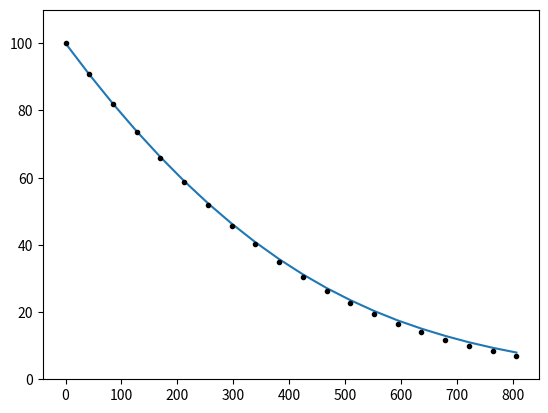

Write Python code to recreate this figure. (Note: this script raises an exception after producing the figure.)
#%%
"""
Created on Feb 09 2019
Monte Carlo simulation of the H1-HW model: the COS solution vs. Monte Carlo
[redacted]
"""
import numpy as np
import matplotlib.pyplot as plt
import scipy.special as sp
import scipy.integrate as integrate
import enum 

# This class defines puts and calls

class OptionType(enum.Enum):
    CALL = 1.0
    PUT = -1.0

def CallPutOptionPriceCOSMthd_StochIR(cf,CP,S0,tau,K,N,L,P0T):

    # cf   - Characteristic function as a functon, in the book denoted by \varphi
    # CP   - C for call and P for put
    # S0   - Initial stock price
    # tau  - Time to maturity
    # K    - List of strikes
    # N    - Number of expansion terms
    # L    - Size of truncation domain (typ.:L=8 or L=10)  
    # P0T  - Zero-coupon bond for maturity T.
        
    # Reshape K to become a column vector

    if K is not np.array:
        K = np.array(K).reshape([len(K),1])
    
    # Assigning i=sqrt(-1)

    i = np.complex(0.0,1.0) 
    x0 = np.log(S0 / K)   
    
    # Truncation domain

    a = 0.0 - L * np.sqrt(tau)
    b = 0.0 + L * np.sqrt(tau)
    
    # Summation from k = 0 to k=N-1

    k = np.linspace(0,N-1,N).reshape([N,1])  
    u = k * np.pi / (b - a)  

    # Determine coefficients for put prices  

    H_k = CallPutCoefficients(OptionType.PUT,a,b,k)   
    mat = np.exp(i * np.outer((x0 - a) , u))
    temp = cf(u) * H_k 
    temp[0] = 0.5 * temp[0]    
    value = K * np.real(mat.dot(temp))     
    
    # We use the put-call parity for call options

    if CP == OptionType.CALL:
        value = value + S0 - K * P0T
        
    return value

# Determine coefficients for put prices 

def CallPutCoefficients(CP,a,b,k):
    if CP==OptionType.CALL:                  
        c = 0.0
        d = b
        coef = Chi_Psi(a,b,c,d,k)
        Chi_k = coef["chi"]
        Psi_k = coef["psi"]
        if a < b and b < 0.0:
            H_k = np.zeros([len(k),1])
        else:
            H_k      = 2.0 / (b - a) * (Chi_k - Psi_k)  
    elif CP==OptionType.PUT:
        c = a
        d = 0.0
        coef = Chi_Psi(a,b,c,d,k)
        Chi_k = coef["chi"]
        Psi_k = coef["psi"]
        H_k      = 2.0 / (b - a) * (- Chi_k + Psi_k)               
    
    return H_k    

def Chi_Psi(a,b,c,d,k):
    psi = np.sin(k * np.pi * (d - a) / (b - a)) - np.sin(k * np.pi * (c - a)/(b - a))
    psi[1:] = psi[1:] * (b - a) / (k[1:] * np.pi)
    psi[0] = d - c
    
    chi = 1.0 / (1.0 + np.power((k * np.pi / (b - a)) , 2.0)) 
    expr1 = np.cos(k * np.pi * (d - a)/(b - a)) * np.exp(d)  - np.cos(k * np.pi 
                  * (c - a) / (b - a)) * np.exp(c)
    expr2 = k * np.pi / (b - a) * np.sin(k * np.pi * 
                        (d - a) / (b - a))   - k * np.pi / (b - a) * np.sin(k 
                        * np.pi * (c - a) / (b - a)) * np.exp(c)
    chi = chi * (expr1 + expr2)
    
    value = {"chi":chi,"psi":psi }
    return value

def EUOptionPriceFromMCPathsGeneralizedStochIR(CP,S,K,T,M):

    # S is a vector of Monte Carlo samples at T

    result = np.zeros([len(K),1])
    if CP == OptionType.CALL:
        for (idx,k) in enumerate(K):
            result[idx] = np.mean(1.0/M*np.maximum(S-k,0.0))
    elif CP == OptionType.PUT:
        for (idx,k) in enumerate(K):
            result[idx] = np.mean(1.0/M*np.maximum(k-S,0.0))
    return result


def CIR_Sample(NoOfPaths,kappa,gamma,vbar,s,t,v_s):
    delta = 4.0 *kappa*vbar/gamma/gamma
    c= 1.0/(4.0*kappa)*gamma*gamma*(1.0-np.exp(-kappa*(t-s)))
    kappaBar = 4.0*kappa*v_s*np.exp(-kappa*(t-s))/(gamma*gamma*(1.0-np.exp(-kappa*(t-s))))
    sample = c* np.random.noncentral_chisquare(delta,kappaBar,NoOfPaths)
    return  sample

def GeneratePathsHestonHW_AES(NoOfPaths,NoOfSteps,P0T,T,S_0,kappa,gamma,rhoxr,rhoxv,vbar,v0,lambd,eta):    

 # Time step 

    dt = 0.0001    
    f0T = lambda t: - (np.log(P0T(t+dt))-np.log(P0T(t-dt)))/(2*dt)
    
    # Initial interest rate is forward rate at time t->0

    r0 = f0T(0.00001)
    theta = lambda t: 1.0/lambd * (f0T(t+dt)-f0T(t-dt))/(2.0*dt) + f0T(t) + eta*eta/(2.0*lambd*lambd)*(1.0-np.exp(-2.0*lambd*t))
    
    Z1 = np.random.normal(0.0,1.0,[NoOfPaths,NoOfSteps])
    Z2 = np.random.normal(0.0,1.0,[NoOfPaths,NoOfSteps])
    Z3 = np.random.normal(0.0,1.0,[NoOfPaths,NoOfSteps])
    W1 = np.zeros([NoOfPaths, NoOfSteps+1])
    W2 = np.zeros([NoOfPaths, NoOfSteps+1])
    W3 = np.zeros([NoOfPaths, NoOfSteps+1])
    V = np.zeros([NoOfPaths, NoOfSteps+1])
    X = np.zeros([NoOfPaths, NoOfSteps+1])
    R = np.zeros([NoOfPaths, NoOfSteps+1])
    M_t = np.ones([NoOfPaths,NoOfSteps+1])
    R[:,0]=r0
    V[:,0]=v0
    X[:,0]=np.log(S_0)
    
    time = np.zeros([NoOfSteps+1])
        
    dt = T / float(NoOfSteps)
    for i in range(0,NoOfSteps):

        # Making sure that samples from a normal have mean 0 and variance 1

        if NoOfPaths > 1:
            Z1[:,i] = (Z1[:,i] - np.mean(Z1[:,i])) / np.std(Z1[:,i])
            Z2[:,i] = (Z2[:,i] - np.mean(Z2[:,i])) / np.std(Z2[:,i])
            Z3[:,i] = (Z3[:,i] - np.mean(Z3[:,i])) / np.std(Z3[:,i])
        
        W1[:,i+1] = W1[:,i] + np.power(dt, 0.5)*Z1[:,i]
        W2[:,i+1] = W2[:,i] + np.power(dt, 0.5)*Z2[:,i]
        W3[:,i+1] = W3[:,i] + np.power(dt, 0.5)*Z3[:,i]
        
        R[:,i+1] = R[:,i] + lambd*(theta(time[i]) - R[:,i]) * dt + eta* (W1[:,i+1]-W1[:,i])
        M_t[:,i+1] = M_t[:,i] * np.exp(0.5*(R[:,i+1] + R[:,i])*dt)
        
        # Exact samples for the variance process

        V[:,i+1] = CIR_Sample(NoOfPaths,kappa,gamma,vbar,0,dt,V[:,i])
         
        k0 = -rhoxv /gamma * kappa*vbar*dt
        k2 = rhoxv/gamma
        k1 = kappa*k2 -0.5
        k3 = np.sqrt(1.0-rhoxr*rhoxr - rhoxv*rhoxv)
        
        X[:,i+1] = X[:,i] + k0 + (k1*dt - k2)*V[:,i] + R[:,i]*dt + k2*V[:,i+1]+\
                    + np.sqrt(V[:,i]*dt)*(rhoxr*Z1[:,i] + k3 * Z3[:,i])
        
        # Moment matching component, i.e. ensure that E(S(T)/M(T))= S0

        a = S_0 / np.mean(np.exp(X[:,i+1])/M_t[:,i+1])
        X[:,i+1] = X[:,i+1] + np.log(a)
        time[i+1] = time[i] +dt
        
    # Compute exponent

    S = np.exp(X)
    paths = {"time":time,"S":S,"R":R,"M_t":M_t}
    return paths

def GeneratePathsHestonHWEuler(NoOfPaths,NoOfSteps,P0T,T,S_0,kappa,gamma,rhoxr,rhoxv,vbar,v0,lambd,eta):    

 # Time step 

    dt = 0.0001    
    f0T = lambda t: - (np.log(P0T(t+dt))-np.log(P0T(t-dt)))/(2*dt)
    
    # Initial interest rate is forward rate at time t->0

    r0 = f0T(0.00001)
    theta = lambda t: 1.0/lambd * (f0T(t+dt)-f0T(t-dt))/(2.0*dt) + f0T(t) + eta*eta/(2.0*lambd*lambd)*(1.0-np.exp(-2.0*lambd*t))
    
    Z1 = np.random.normal(0.0,1.0,[NoOfPaths,NoOfSteps])
    Z2 = np.random.normal(0.0,1.0,[NoOfPaths,NoOfSteps])
    Z3 = np.random.normal(0.0,1.0,[NoOfPaths,NoOfSteps])
    W1 = np.zeros([NoOfPaths, NoOfSteps+1])
    W2 = np.zeros([NoOfPaths, NoOfSteps+1])
    W3 = np.zeros([NoOfPaths, NoOfSteps+1])
    V = np.zeros([NoOfPaths, NoOfSteps+1])
    X = np.zeros([NoOfPaths, NoOfSteps+1])
    R = np.zeros([NoOfPaths, NoOfSteps+1])
    M_t = np.ones([NoOfPaths,NoOfSteps+1])
    R[:,0]=r0
    V[:,0]=v0
    X[:,0]=np.log(S_0)
    
    time = np.zeros([NoOfSteps+1])
        
    dt = T / float(NoOfSteps)
    for i in range(0,NoOfSteps):

        # Making sure that samples from a normal have mean 0 and variance 1

        if NoOfPaths > 1:
            Z1[:,i] = (Z1[:,i] - np.mean(Z1[:,i])) / np.std(Z1[:,i])
            Z2[:,i] = (Z2[:,i] - np.mean(Z2[:,i])) / np.std(Z2[:,i])
            Z3[:,i] = (Z3[:,i] - np.mean(Z3[:,i])) / np.std(Z3[:,i])
        
        W1[:,i+1] = W1[:,i] + np.power(dt, 0.5)*Z1[:,i]
        W2[:,i+1] = W2[:,i] + np.power(dt, 0.5)*Z2[:,i]
        W3[:,i+1] = W3[:,i] + np.power(dt, 0.5)*Z3[:,i]
        
        # Truncated boundary condition

        R[:,i+1] = R[:,i] + lambd*(theta(time[i]) - R[:,i]) * dt + eta* (W1[:,i+1]-W1[:,i])
        M_t[:,i+1] = M_t[:,i] * np.exp(0.5*(R[:,i+1] + R[:,i])*dt)
        V[:,i+1] = V[:,i] + kappa*(vbar - V[:,i]) * dt + gamma* np.sqrt(V[:,i]) * (W2[:,i+1]-W2[:,i])
        V[:,i+1] = np.maximum(V[:,i+1],0.0)
          
        term1 = rhoxr * (W1[:,i+1]-W1[:,i]) + rhoxv * (W2[:,i+1]-W2[:,i]) \
                + np.sqrt(1.0-rhoxr*rhoxr-rhoxv*rhoxv)* (W3[:,i+1]-W3[:,i])
                
        X[:,i+1] = X[:,i] + (R[:,i] - 0.5*V[:,i])*dt + np.sqrt(V[:,i])*term1
        time[i+1] = time[i] +dt            
        
        # Moment matching component, i.e. ensure that E(S(T)/M(T))= S0

        a = S_0 / np.mean(np.exp(X[:,i+1])/M_t[:,i+1])
        X[:,i+1] = X[:,i+1] + np.log(a)
        
    # Compute exponent

    S = np.exp(X)
    paths = {"time":time,"S":S,"R":R,"M_t":M_t}
    return paths

# Exact expectation E(sqrt(V(t)))

def meanSqrtV_3(kappa,v0,vbar,gamma):
    delta = 4.0 *kappa*vbar/gamma/gamma
    c= lambda t: 1.0/(4.0*kappa)*gamma*gamma*(1.0-np.exp(-kappa*(t)))
    kappaBar = lambda t: 4.0*kappa*v0*np.exp(-kappa*t)/(gamma*gamma*(1.0-np.exp(-kappa*t)))
    temp1 = lambda t: np.sqrt(2.0*c(t))* sp.gamma((1.0+delta)/2.0)/sp.gamma(delta/2.0)*sp.hyp1f1(-0.5,delta/2.0,-kappaBar(t)/2.0)
    return temp1

def C_H1HW(u,tau,lambd):
    i = np.complex(0.0,1.0)
    C = (i*u - 1.0)/lambd * (1-np.exp(-lambd*tau))
    return C

def D_H1HW(u,tau,kappa,gamma,rhoxv):
    i = np.complex(0.0,1.0)
    
    D1 = np.sqrt(np.power(kappa-gamma*rhoxv*i*u,2)+(u*u+i*u)*gamma*gamma)
    g  = (kappa-gamma*rhoxv*i*u-D1)/(kappa-gamma*rhoxv*i*u+D1)
    C  = (1.0-np.exp(-D1*tau))/(gamma*gamma*(1.0-g*np.exp(-D1*tau)))\
        *(kappa-gamma*rhoxv*i*u-D1)
    return C
    
def A_H1HW(u,tau,P0T,lambd,eta,kappa,gamma,vbar,v0,rhoxv,rhoxr):
    i  = np.complex(0.0,1.0)
    D1 = np.sqrt(np.power(kappa-gamma*rhoxv*i*u,2)+(u*u+i*u)*gamma*gamma)
    g  = (kappa-gamma*rhoxv*i*u-D1)/(kappa-gamma*rhoxv*i*u+D1)
    
    # Function theta(t)

    dt = 0.0001    
    f0T = lambda t: - (np.log(P0T(t+dt))-np.log(P0T(t-dt)))/(2.0*dt)
    theta = lambda t: 1.0/lambd * (f0T(t+dt)-f0T(t-dt))/(2.0*dt) + f0T(t) + eta*eta/(2.0*lambd*lambd)*(1.0-np.exp(-2.0*lambd*t))  

    # Integration within the function I_1

    N  = 500
    z  = np.linspace(0,tau-1e-10,N)
    f1 = (1.0-np.exp(-lambd*z))*theta(tau-z)
    value1 = integrate.trapz(f1,z)
    
    # Note that I_1_adj also allows for theta to be time-dependent,
    # therefore it is not exactly as in the book

    I_1_adj = (i*u-1.0) * value1
    I_2     = tau/(gamma**2.0) *(kappa-gamma*rhoxv*i*u-D1) - 2.0/(gamma**2.0)*np.log((1.0-g*np.exp(-D1*tau))/(1.0-g))
    I_3     = 1.0/(2.0*np.power(lambd,3.0))* np.power(i+u,2.0)*(3.0+np.exp(-2.0*lambd*tau)-4.0*np.exp(-lambd*tau)-2.0*lambd*tau)
    
    meanSqrtV = meanSqrtV_3(kappa,v0,vbar,gamma)
    f2        = meanSqrtV(tau-z)*(1.0-np.exp(-lambd*z))
    value2    = integrate.trapz(f2,z)
    I_4       = -1.0/lambd * (i*u+u**2.0)*value2
    
    return I_1_adj + kappa*vbar*I_2 + 0.5*eta**2.0*I_3+eta*rhoxr*I_4

def ChFH1HWModel(P0T,lambd,eta,tau,kappa,gamma,vbar,v0,rhoxv, rhoxr):

    # Determine initial interest rate r(0)

    dt = 0.0001    
    f0T = lambda t: - (np.log(P0T(t+dt))-np.log(P0T(t-dt)))/(2.0*dt)
    r0 =f0T(0.00001)
    C = lambda u: C_H1HW(u,tau,lambd)
    D = lambda u: D_H1HW(u,tau,kappa,gamma,rhoxv)
    A = lambda u: A_H1HW(u,tau,P0T,lambd,eta,kappa,gamma,vbar,v0,rhoxv,rhoxr)
    cf = lambda u: np.exp(A(u) + C(u)*r0 + D(u)*v0 )
    return cf

def mainCalculation():
    CP  = OptionType.CALL  
    
    NoOfPaths = 10000
    NoOfSteps = 500
    
    # HW model parameter settings

    lambd = 1.12
    eta   = 0.01
    S0    = 100.0
    T     = 15.0       
    r     = 0.1
   
    # Strike range

    K = np.linspace(.01,1.8*S0*np.exp(r*T),20)
    K = np.array(K).reshape([len(K),1])
      
    # We define a ZCB curve (obtained from the market)

    P0T = lambda T: np.exp(-r*T) 
    
    # Settings for the COS method

    N = 2000
    L = 15  
    
    gamma = 0.3
    vbar  = 0.05
    v0    = 0.02
    rhoxr = 0.5
    rhoxv =-0.8
    kappa = 0.5
    
    np.random.seed(1)
    paths = GeneratePathsHestonHWEuler(NoOfPaths,NoOfSteps,P0T,T,S0,kappa,gamma,rhoxr,rhoxv,vbar,v0,lambd,eta)
    S = paths["S"]
    M_t = paths["M_t"]
    
    print(np.mean(S[:,-1]/M_t[:,-1]))
    valueOptMC= EUOptionPriceFromMCPathsGeneralizedStochIR(CP,S[:,-1],K,T,M_t[:,-1])
    
    np.random.seed(1)
    pathsExact = GeneratePathsHestonHW_AES(NoOfPaths,NoOfSteps,P0T,T,S0,kappa,gamma,rhoxr,rhoxv,vbar,v0,lambd,eta)
    S_ex = pathsExact["S"]
    M_t_ex = pathsExact["M_t"]
    valueOptMC_ex= EUOptionPriceFromMCPathsGeneralizedStochIR(CP,S_ex[:,-1],K,T,M_t_ex[:,-1])
    
    print(np.mean(S_ex[:,-1]/M_t_ex[:,-1]))
    
    plt.figure(1)
    plt.plot(K,valueOptMC)
    plt.plot(K,valueOptMC_ex,'.k')
    plt.ylim([0.0,110.0])
        
    # The COS method

    cf2 = ChFH1HWModel(P0T,lambd,eta,T,kappa,gamma,vbar,v0,rhoxv, rhoxr)
    u=np.array([1.0,2.0,3.0])
    print(cf2(u))
    valCOS = CallPutOptionPriceCOSMthd_StochIR(cf2, CP, S0, T, K, N, L,P0T(T))
    plt.plot(K,valCOS,'--r')
    plt.legend(['Euler','AES','COS'])
    plt.grid()
    print("Value from the COS method:")
    print(valCOS)
 
mainCalculation()
